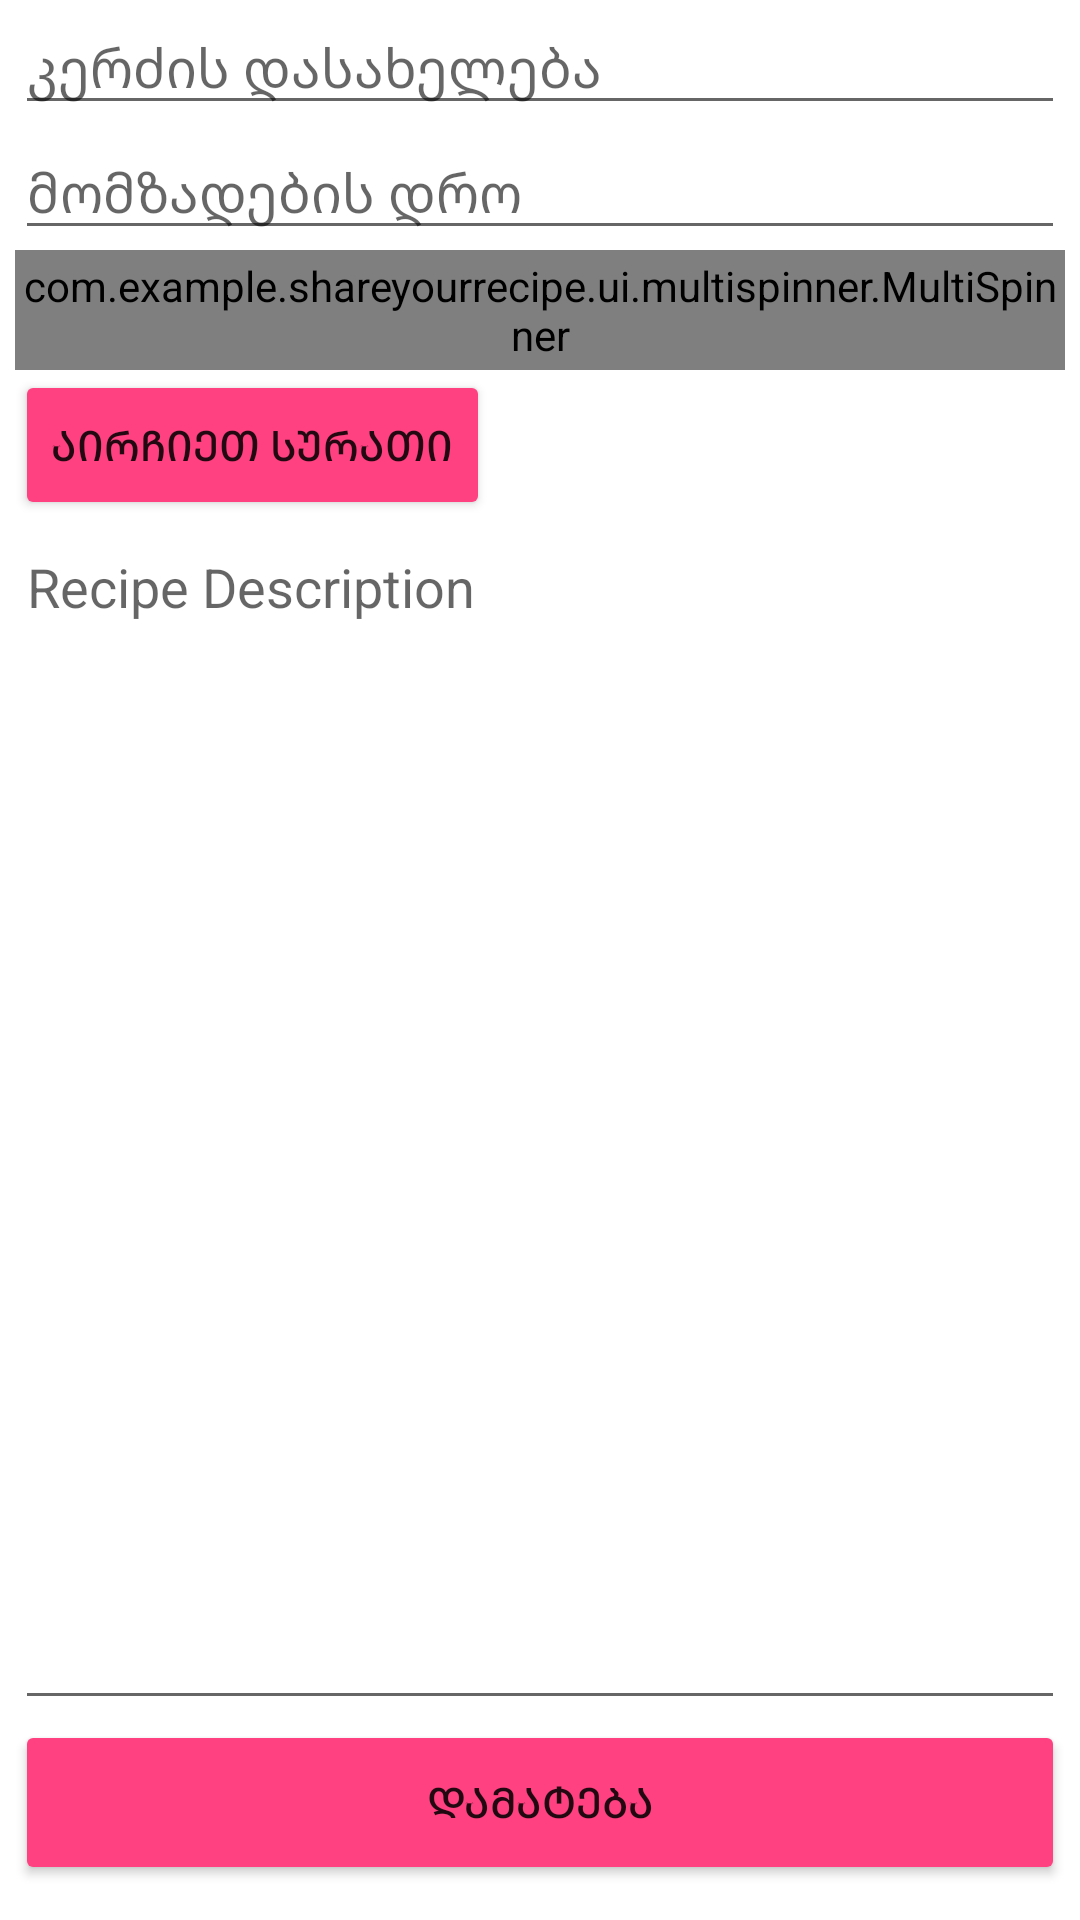

Write the Android layout XML for this screen, with the resource values it uses.
<!-- AndroidManifest.xml: application theme Theme.ShareYourRecipe -->
<!-- res/layout/fragment_recipe_add.xml -->
<ScrollView xmlns:android="http://schemas.android.com/apk/res/android"
    android:layout_height="match_parent"
    android:layout_width="match_parent">

    <LinearLayout xmlns:android="http://schemas.android.com/apk/res/android"
        android:layout_width="match_parent"
        android:layout_height="match_parent"
        android:orientation="vertical"
        android:paddingHorizontal="5dp">

        
        <EditText
            android:id="@+id/etRecipeName"
            android:layout_width="match_parent"
            android:layout_height="wrap_content"
            android:hint="კერძის დასახელება" />

        <EditText
            android:id="@+id/etPreparationTime"
            android:layout_width="match_parent"
            android:layout_height="wrap_content"
            android:hint="მომზადების დრო" />

        <com.example.shareyourrecipe.ui.multispinner.MultiSpinner
            android:layout_width="match_parent"
            android:layout_height="40dp"
            android:id="@+id/categories_selector"></com.example.shareyourrecipe.ui.multispinner.MultiSpinner>
        <Button
            android:id="@+id/btnSelectImage"
            android:backgroundTint="@color/colorPrimary"
            android:layout_width="wrap_content"
            android:layout_height="50dp"
            android:text="აირჩიეთ სურათი" />

        <ImageView
            android:id="@+id/imageView"
            android:layout_width="match_parent"
            android:layout_height="wrap_content"
            android:adjustViewBounds="true"
            android:scaleType="fitXY"
            android:visibility="gone" />

        <EditText
            android:id="@+id/etRecipeDescription"
            android:layout_width="match_parent"
            android:layout_height="0dp"
            android:layout_weight="1"
            android:gravity="start|top"
            android:hint="Recipe Description"
            android:inputType="textMultiLine"
            android:minHeight="400dp" />

        <Button
            android:id="@+id/btnSaveRecipe"
            android:layout_width="match_parent"
            android:layout_height="wrap_content"
            android:height="55dp"
            android:backgroundTint="@color/colorPrimary"
            android:text="დამატება" />

    </LinearLayout>

</ScrollView>
<!-- resources referenced by this layout -->
<resources>
  <color name="colorPrimary">#FF4081</color>
  <style name="Theme.ShareYourRecipe" parent="Theme.MaterialComponents.DayNight.DarkActionBar">
          
          <item name="colorPrimary">@color/colorPrimary</item>
          <item name="colorPrimaryVariant">@color/purple_700</item>
          <item name="colorOnPrimary">@color/white</item>
          
          <item name="colorSecondary">@color/teal_200</item>
          <item name="colorSecondaryVariant">@color/teal_700</item>
          <item name="colorOnSecondary">@color/black</item>
          
          <item name="android:statusBarColor">?attr/colorPrimaryVariant</item>
          
      </style>
  <color name="purple_700">#FF3700B3</color>
  <color name="white">#FFFFFFFF</color>
  <color name="teal_200">#FF03DAC5</color>
  <color name="teal_700">#FF018786</color>
  <color name="black">#FF000000</color>
</resources>
